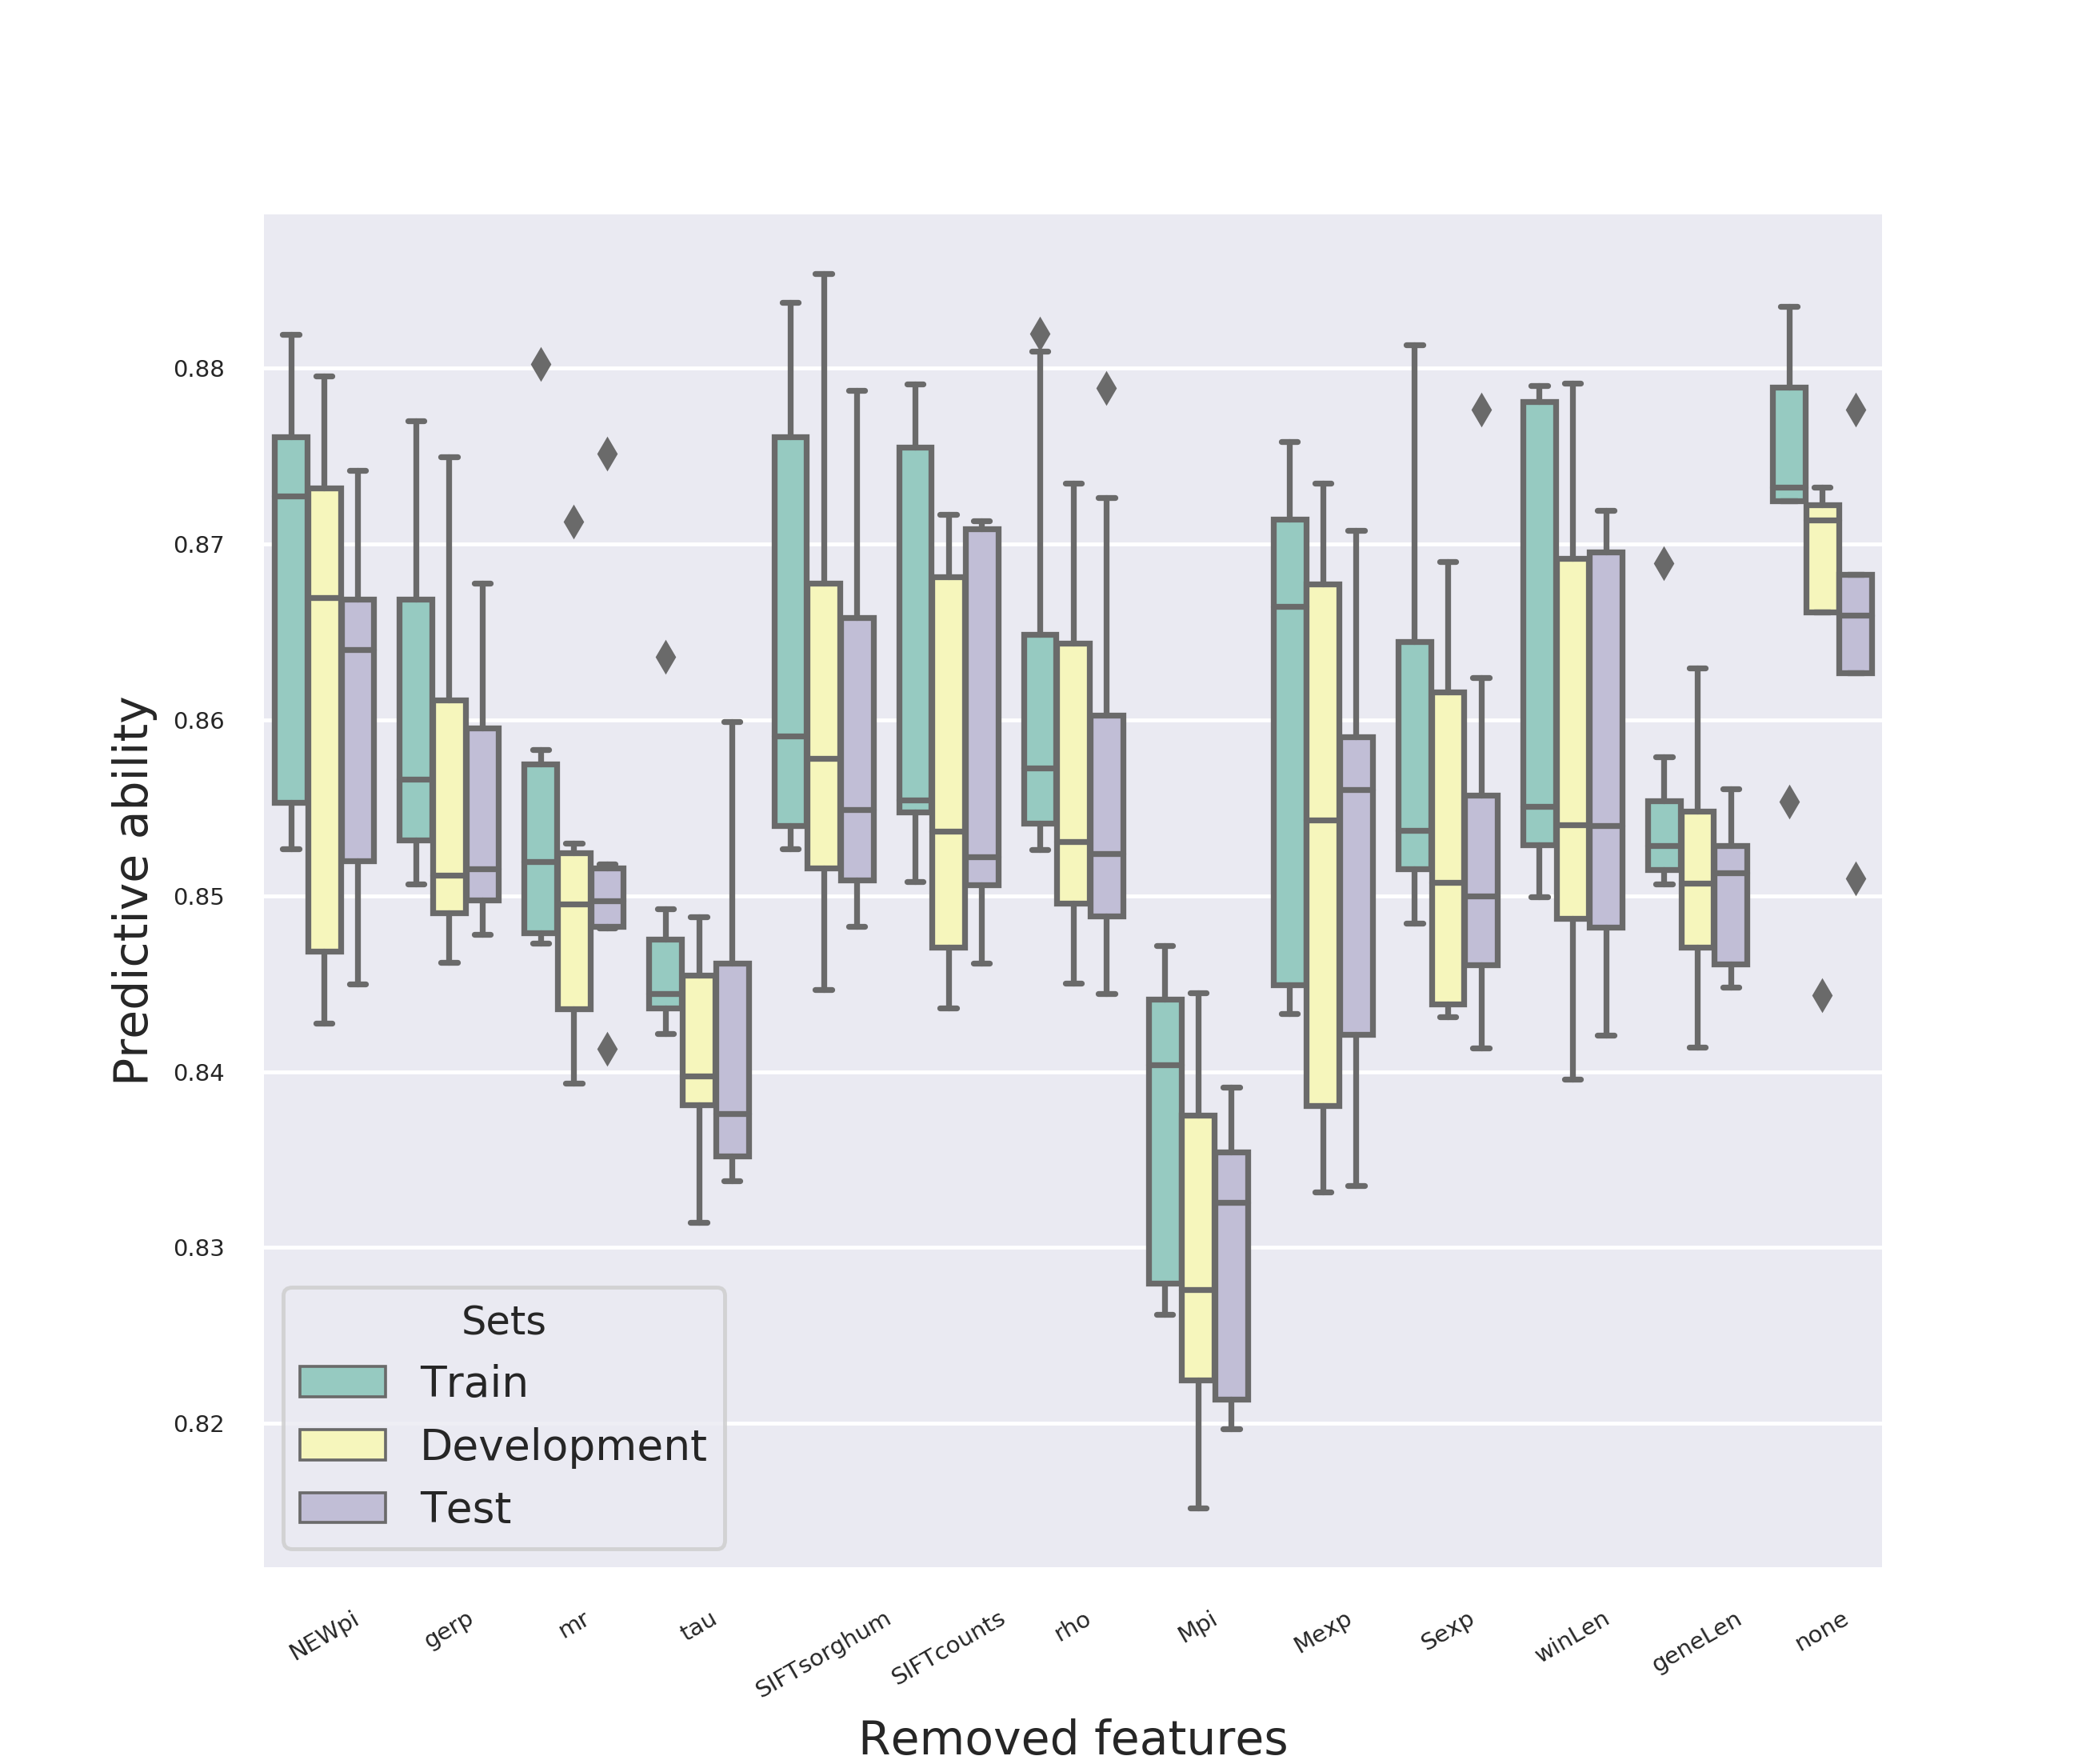

Values plotted in this chart, from the file beside it:
removed_feature, set, rep, rmse, AUC
NEWpi, trn, 0, 0.3355, 0.8819
NEWpi, dev, 0, 0.3457, 0.8669
NEWpi, tst, 0, 0.3397, 0.8742
gerp, trn, 0, 0.3442, 0.8537
gerp, dev, 0, 0.3509, 0.8462
gerp, tst, 0, 0.3457, 0.8553
mr, trn, 0, 0.3469, 0.8473
mr, dev, 0, 0.354, 0.8393
mr, tst, 0, 0.3462, 0.8485
tau, trn, 0, 0.3488, 0.8492
tau, dev, 0, 0.3583, 0.8385
tau, tst, 0, 0.3479, 0.8491
SIFTsorghum, trn, 0, 0.3432, 0.8623
SIFTsorghum, dev, 0, 0.3516, 0.8527
SIFTsorghum, tst, 0, 0.3437, 0.8582
SIFTcounts, trn, 0, 0.343, 0.8508
SIFTcounts, dev, 0, 0.3498, 0.8436
SIFTcounts, tst, 0, 0.3434, 0.8522
rho, trn, 0, 0.341, 0.8595
rho, dev, 0, 0.3478, 0.8538
rho, tst, 0, 0.344, 0.8561
Mpi, trn, 0, 0.3649, 0.8472
Mpi, dev, 0, 0.3743, 0.8276
Mpi, tst, 0, 0.3661, 0.8391
Mexp, trn, 0, 0.3505, 0.8433
Mexp, dev, 0, 0.3575, 0.8342
Mexp, tst, 0, 0.3493, 0.8446
Sexp, trn, 0, 0.3353, 0.8813
Sexp, dev, 0, 0.3448, 0.869
Sexp, tst, 0, 0.3341, 0.8777
winLen, trn, 0, 0.3356, 0.8783
winLen, dev, 0, 0.3444, 0.867
winLen, tst, 0, 0.3364, 0.8719
geneLen, trn, 0, 0.3423, 0.8529
geneLen, dev, 0, 0.3496, 0.8435
geneLen, tst, 0, 0.3436, 0.8514
none, trn, 1, 0.3399, 0.8732
none, dev, 1, 0.3358, 0.8732
none, tst, 1, 0.3451, 0.8659
NEWpi, trn, 1, 0.3388, 0.8728
NEWpi, dev, 1, 0.3373, 0.8732
NEWpi, tst, 1, 0.3436, 0.8684
gerp, trn, 1, 0.3369, 0.877
gerp, dev, 1, 0.3364, 0.875
gerp, tst, 1, 0.348, 0.8638
tau, trn, 1, 0.3497, 0.8436
tau, dev, 1, 0.35, 0.8398
tau, tst, 1, 0.354, 0.8376
SIFTsorghum, trn, 1, 0.3313, 0.8837
SIFTsorghum, dev, 1, 0.3288, 0.8854
SIFTsorghum, tst, 1, 0.3355, 0.8788
SIFTcounts, trn, 1, 0.3333, 0.8791
SIFTcounts, dev, 1, 0.3353, 0.8717
SIFTcounts, tst, 1, 0.3398, 0.871
rho, trn, 1, 0.3412, 0.8542
rho, dev, 1, 0.3386, 0.8523
rho, tst, 1, 0.3507, 0.8444
Mpi, trn, 1, 0.3642, 0.8441
Mpi, dev, 1, 0.3622, 0.8445
Mpi, tst, 1, 0.3724, 0.8326
... 240 more rows
